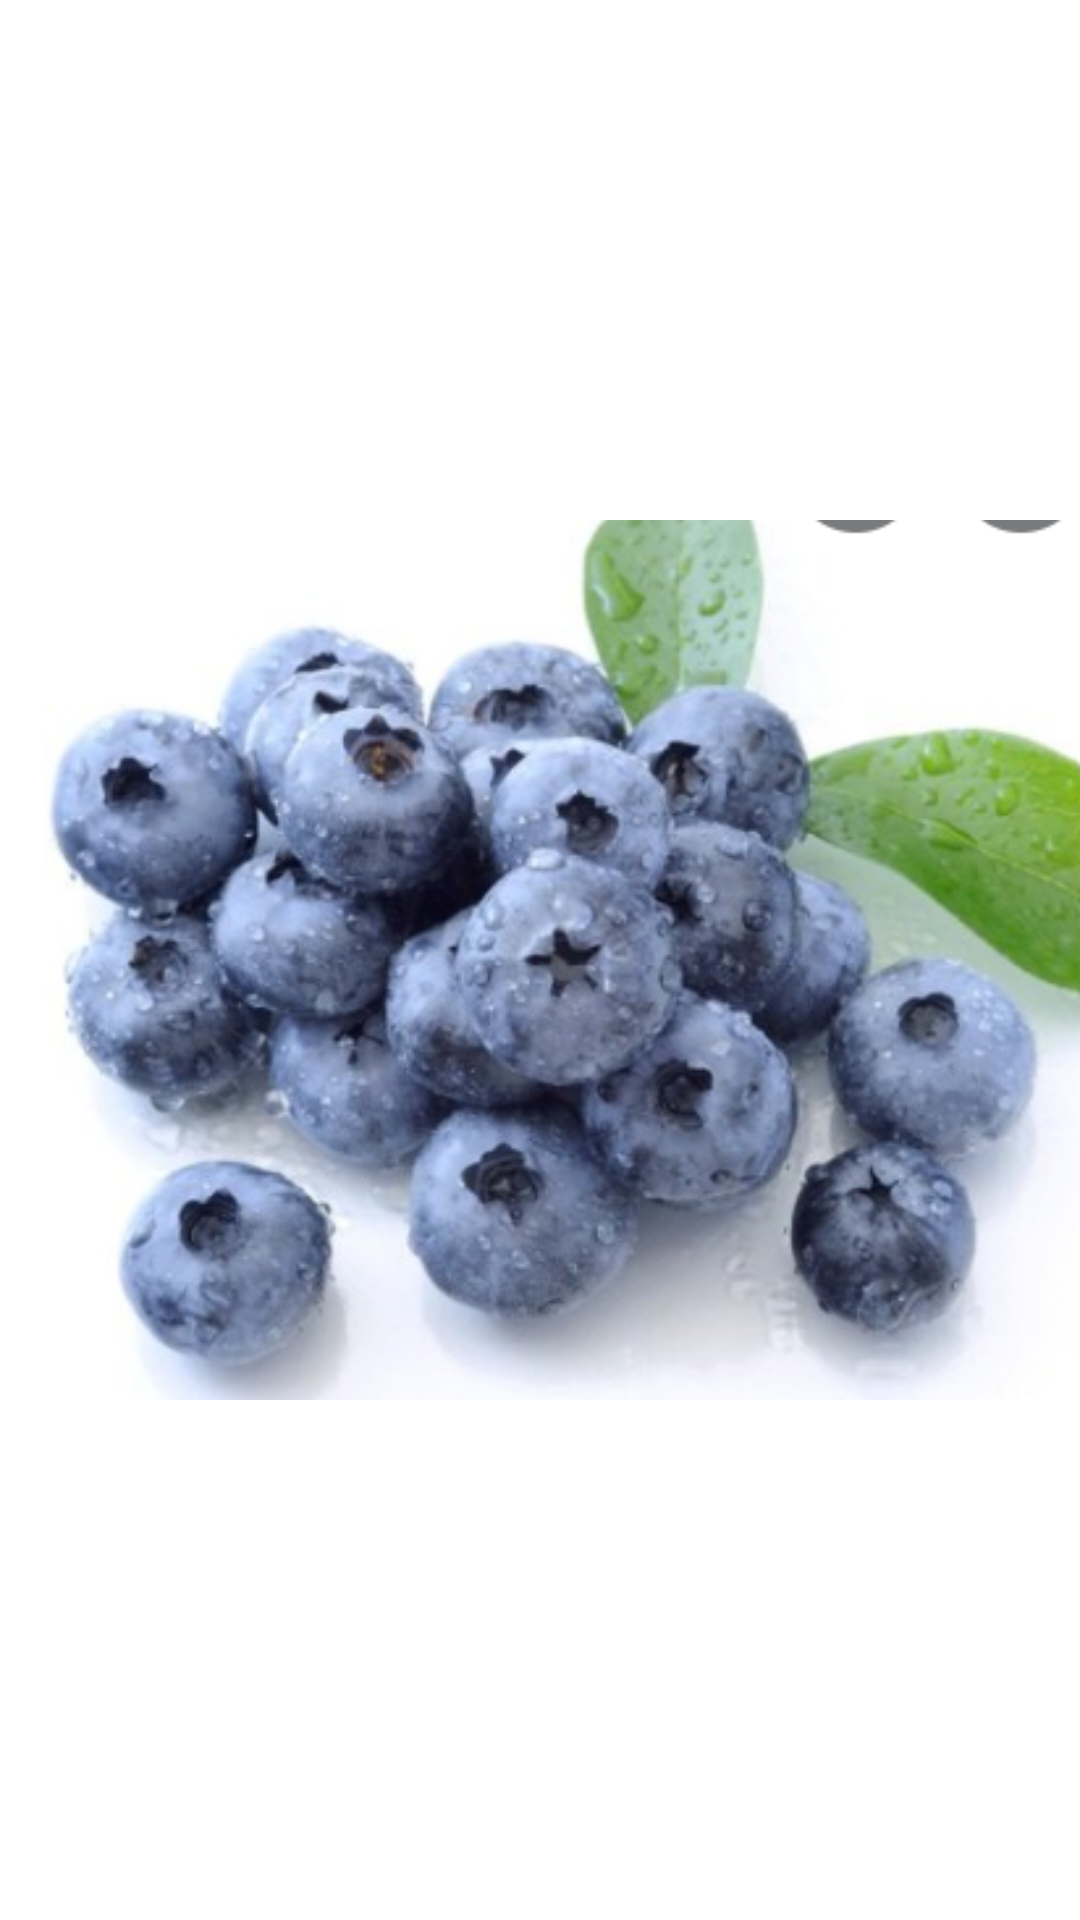

Reconstruct the res/layout file that produces this screen, plus the resources it refers to.
<!-- AndroidManifest.xml: application theme Theme.Fruit_inflearn -->
<!-- res/layout/activity_img2.xml -->
<?xml version="1.0" encoding="utf-8"?>
<androidx.constraintlayout.widget.ConstraintLayout xmlns:android="http://schemas.android.com/apk/res/android"
    xmlns:app="http://schemas.android.com/apk/res-auto"
    xmlns:tools="http://schemas.android.com/tools"
    android:layout_width="match_parent"
    android:layout_height="match_parent"
    tools:context=".Img2Activity">

    <ImageView
        android:id="@+id/imageView2"
        android:src="@drawable/blueberry"
        android:layout_width="match_parent"
        android:layout_height="match_parent" />
</androidx.constraintlayout.widget.ConstraintLayout>
<!-- resources referenced by this layout -->
<resources>
  <!-- drawable blueberry: png bitmap (drawable-xxxhdpi, 204034 bytes) -->
  <style name="Theme.Fruit_inflearn" parent="Theme.MaterialComponents.DayNight.DarkActionBar">
          
          <item name="colorPrimary">@color/purple_500</item>
          <item name="colorPrimaryVariant">@color/purple_700</item>
          <item name="colorOnPrimary">@color/white</item>
          
          <item name="colorSecondary">@color/teal_200</item>
          <item name="colorSecondaryVariant">@color/teal_700</item>
          <item name="colorOnSecondary">@color/black</item>
          
          <item name="android:statusBarColor" tools:targetApi="l">?attr/colorPrimaryVariant</item>
          
      </style>
  <!-- not gathered from this repository: default colours our renderer supplied (Android Studio template values) -->
  <color name="purple_500">#FF6200EE</color>
  <color name="purple_700">#FF3700B3</color>
  <color name="teal_200">#FF03DAC5</color>
  <color name="teal_700">#FF018786</color>
  <color name="black">#FF000000</color>
  <color name="white">#FFFFFFFF</color>
</resources>
